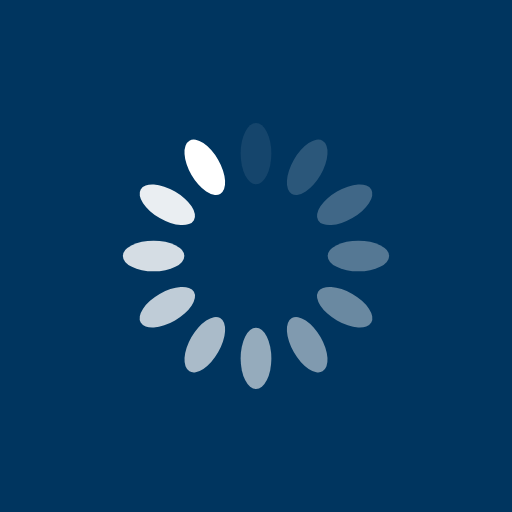
t = 0.00 s
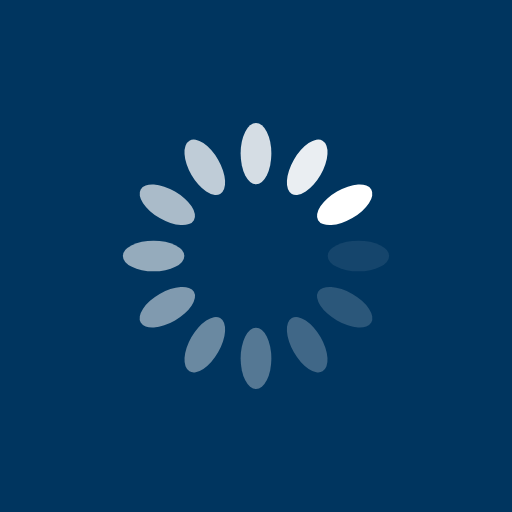
t = 0.25 s
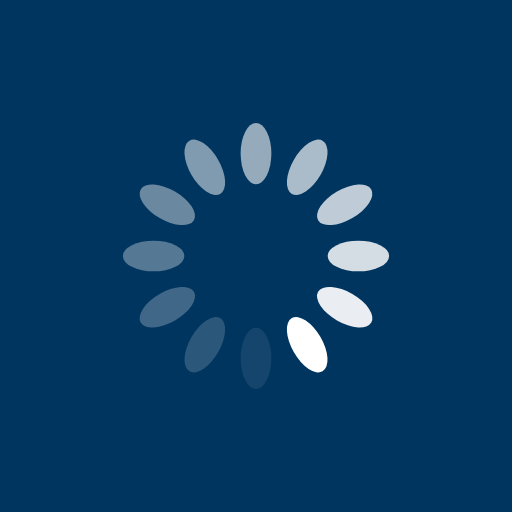
t = 0.50 s
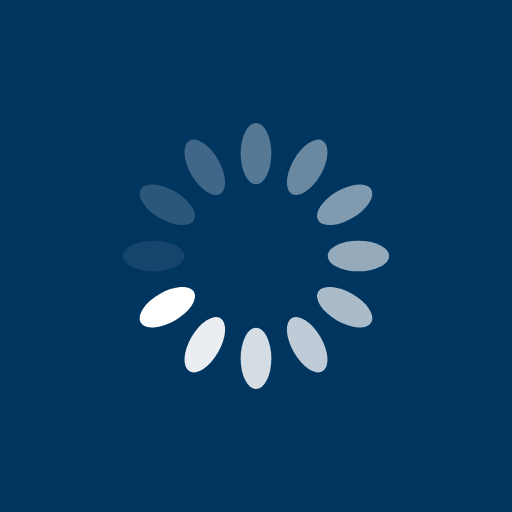
t = 0.75 s

The animated SVG that drew these frames (rendered in a browser with its animation timeline set to each time). Animation: 12 SMIL elements (animate=12); one cycle of 1.00 s, repeats indefinitely.

<?xml version="1.0" encoding="utf-8"?>
<svg xmlns="http://www.w3.org/2000/svg" xmlns:xlink="http://www.w3.org/1999/xlink" style="margin: auto; background-color: rgb(0, 53, 95); display: block; shape-rendering: auto; background-position: initial initial; background-repeat: initial initial;" width="200px" height="200px" viewBox="0 0 100 100" preserveAspectRatio="xMidYMid">
<g transform="rotate(0 50 50)">
  <rect x="47" y="24" rx="3" ry="6" width="6" height="12" fill="#ffffff">
    <animate attributeName="opacity" values="1;0" keyTimes="0;1" dur="1s" begin="-0.9166666666666666s" repeatCount="indefinite"></animate>
  </rect>
</g><g transform="rotate(30 50 50)">
  <rect x="47" y="24" rx="3" ry="6" width="6" height="12" fill="#ffffff">
    <animate attributeName="opacity" values="1;0" keyTimes="0;1" dur="1s" begin="-0.8333333333333334s" repeatCount="indefinite"></animate>
  </rect>
</g><g transform="rotate(60 50 50)">
  <rect x="47" y="24" rx="3" ry="6" width="6" height="12" fill="#ffffff">
    <animate attributeName="opacity" values="1;0" keyTimes="0;1" dur="1s" begin="-0.75s" repeatCount="indefinite"></animate>
  </rect>
</g><g transform="rotate(90 50 50)">
  <rect x="47" y="24" rx="3" ry="6" width="6" height="12" fill="#ffffff">
    <animate attributeName="opacity" values="1;0" keyTimes="0;1" dur="1s" begin="-0.6666666666666666s" repeatCount="indefinite"></animate>
  </rect>
</g><g transform="rotate(120 50 50)">
  <rect x="47" y="24" rx="3" ry="6" width="6" height="12" fill="#ffffff">
    <animate attributeName="opacity" values="1;0" keyTimes="0;1" dur="1s" begin="-0.5833333333333334s" repeatCount="indefinite"></animate>
  </rect>
</g><g transform="rotate(150 50 50)">
  <rect x="47" y="24" rx="3" ry="6" width="6" height="12" fill="#ffffff">
    <animate attributeName="opacity" values="1;0" keyTimes="0;1" dur="1s" begin="-0.5s" repeatCount="indefinite"></animate>
  </rect>
</g><g transform="rotate(180 50 50)">
  <rect x="47" y="24" rx="3" ry="6" width="6" height="12" fill="#ffffff">
    <animate attributeName="opacity" values="1;0" keyTimes="0;1" dur="1s" begin="-0.4166666666666667s" repeatCount="indefinite"></animate>
  </rect>
</g><g transform="rotate(210 50 50)">
  <rect x="47" y="24" rx="3" ry="6" width="6" height="12" fill="#ffffff">
    <animate attributeName="opacity" values="1;0" keyTimes="0;1" dur="1s" begin="-0.3333333333333333s" repeatCount="indefinite"></animate>
  </rect>
</g><g transform="rotate(240 50 50)">
  <rect x="47" y="24" rx="3" ry="6" width="6" height="12" fill="#ffffff">
    <animate attributeName="opacity" values="1;0" keyTimes="0;1" dur="1s" begin="-0.25s" repeatCount="indefinite"></animate>
  </rect>
</g><g transform="rotate(270 50 50)">
  <rect x="47" y="24" rx="3" ry="6" width="6" height="12" fill="#ffffff">
    <animate attributeName="opacity" values="1;0" keyTimes="0;1" dur="1s" begin="-0.16666666666666666s" repeatCount="indefinite"></animate>
  </rect>
</g><g transform="rotate(300 50 50)">
  <rect x="47" y="24" rx="3" ry="6" width="6" height="12" fill="#ffffff">
    <animate attributeName="opacity" values="1;0" keyTimes="0;1" dur="1s" begin="-0.08333333333333333s" repeatCount="indefinite"></animate>
  </rect>
</g><g transform="rotate(330 50 50)">
  <rect x="47" y="24" rx="3" ry="6" width="6" height="12" fill="#ffffff">
    <animate attributeName="opacity" values="1;0" keyTimes="0;1" dur="1s" begin="0s" repeatCount="indefinite"></animate>
  </rect>
</g>
<!-- [ldio] generated by https://loading.io/ --></svg>